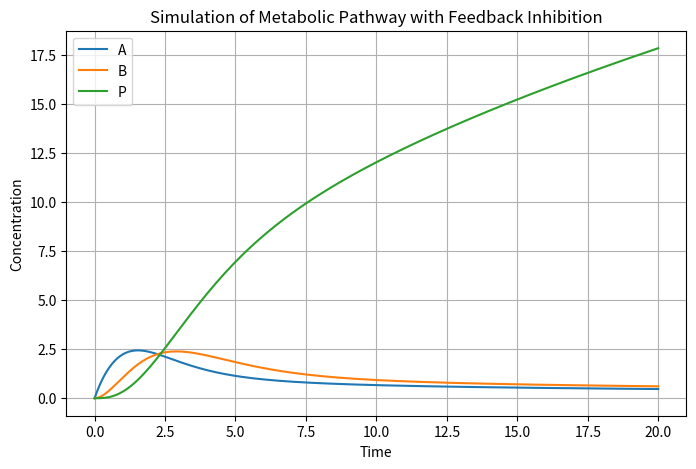

Recreate this plot in Python.
import numpy as np
import matplotlib.pyplot as plt
from scipy.integrate import odeint

# Parameters
Vmax = 5.0
Km = 2.0
Ki = 3.0
X = 10
k2 = 1.0
k3 = 0.8
k4 = 0.3

def model(y, t):
    A, B, P = y

    # Flux equations
    v1 = (Vmax * X) / ((Km + X) * (1 + P / Ki))
    v2 = k2 * A
    v3 = k3 * B
    v4 = k4 * A

    # ODEs
    dAdt = v1 - v2 - v4
    dBdt = v2 - v3
    dPdt = v3

    return [dAdt, dBdt, dPdt]

# Initial conditions: [A, B, P]
y0 = [0, 0, 0]

# Time points
t = np.linspace(0, 20, 200)

# Solve ODEs
solution = odeint(model, y0, t)

A = solution[:, 0]
B = solution[:, 1]
P = solution[:, 2]

# Plot simulation result
plt.figure(figsize=(8, 5))
plt.plot(t, A, label="A")
plt.plot(t, B, label="B")
plt.plot(t, P, label="P")

plt.xlabel("Time")
plt.ylabel("Concentration")
plt.title("Simulation of Metabolic Pathway with Feedback Inhibition")
plt.legend()
plt.grid(True)

plt.savefig("q2c_simulation_plot.png", dpi=300, bbox_inches="tight")
plt.show()
